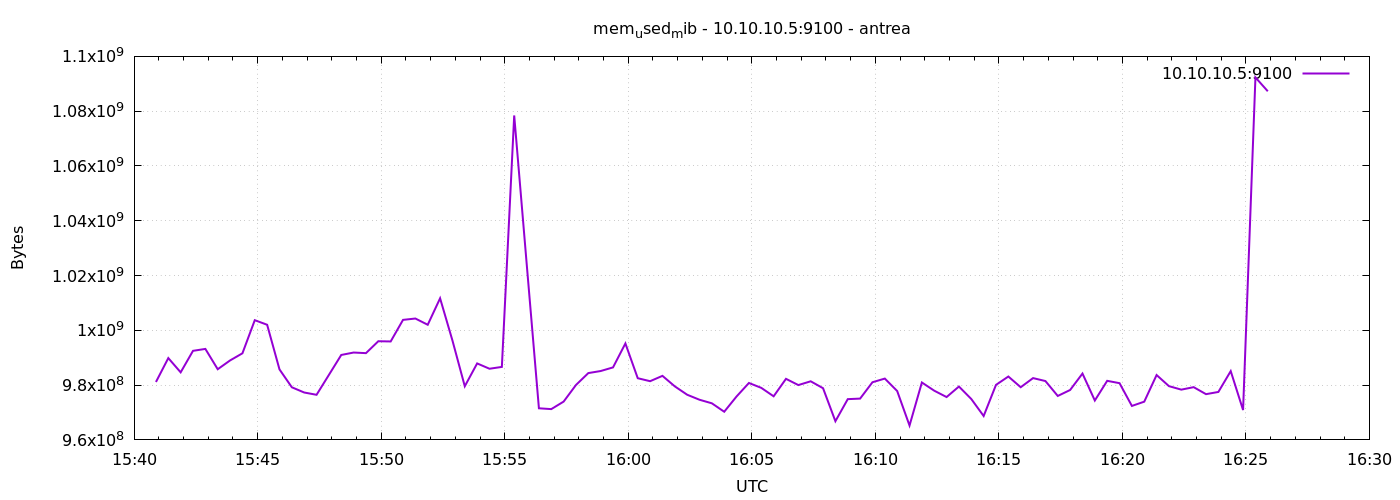

The data file committed next to this chart (first rows):
1777304453	981139456
1777304483	989868032
1777304513	984662016
1777304543	992514048
1777304573	993214464
1777304603	985796608
1777304633	989007872
1777304663	991612928
1777304693	1003700224
1777304723	1002029056
1777304753	985739264
1777304783	979210240
1777304813	977301504
1777304843	976465920
1777304873	983728128
1777304903	991006720
1777304933	991891456
1777304963	991670272
1777304993	996020224
1777305023	995934208
1777305053	1003814912
1777305083	1004306432
1777305113	1002029056
1777305143	1011687424
1777305173	996282368
1777305203	979582976
1777305233	987918336
1777305263	985976832
1777305293	986644480
1777305323	1078423552
1777305353	1024794624
1777305383	971538432
1777305413	971239424
1777305443	973979648
1777305473	980049920
1777305503	984391680
1777305533	985141248
1777305563	986468352
1777305593	995205120
1777305623	982519808
1777305653	981430272
1777305683	983379968
1777305713	979542016
1777305743	976490496
1777305773	974655488
1777305803	973357056
1777305833	970276864
1777305863	975859712
1777305893	980779008
1777305923	978997248
1777305953	975917056
1777305983	982290432
1777306013	980017152
1777306043	981393408
1777306073	978866176
1777306103	966819840
1777306133	974876672
1777306163	975077376
1777306193	981049344
1777306223	982384640
1777306253	977846272
... 30 more rows
